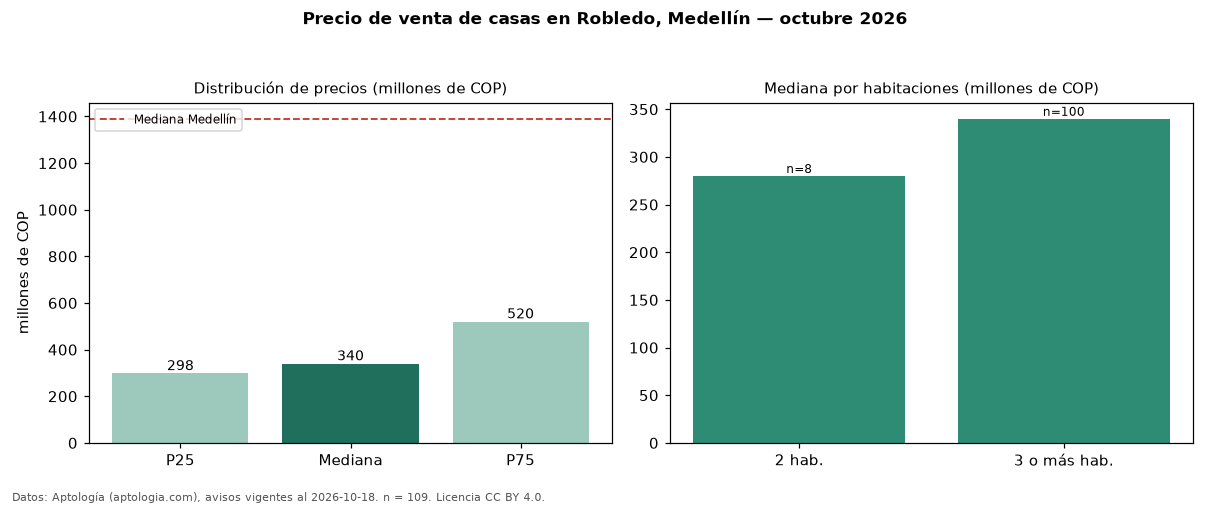

Data behind this chart, as committed beside it:
seccion, metrica, valor, moneda, n
precio, p25, 298000000, COP, 109
precio, mediana, 340000000, COP, 109
precio, p75, 520000000, COP, 109
precio, minimo, 200000000, COP, 109
precio, maximo, 2500000000, COP, 109
m2, mediana_precio_m2, 3750000, COP, 107
m2, area_mediana_m2, 89.5, m2, 107
admin, mediana_admin_mes, 212500, COP, 18
banos, mediana_banos, 2.0, , 
parqueadero, pct_con_parqueadero, 43.7, %, 71
estrato, estrato_mas_frecuente, 3, , 97
habitaciones, 2, 280000000, COP, 8
habitaciones, 3+, 340000000, COP, 100
ciudad, mediana_ciudad_referencia, 1390000000, COP, 
ciudad, mediana_m2_ciudad, 5531915, COP, 
fuente, fecha_datos, 2026-10-18, , 
fuente, atribucion, https://www.aptologia.com/casas-en-venta…, , 
fuente, licencia, CC BY 4.0, , 
